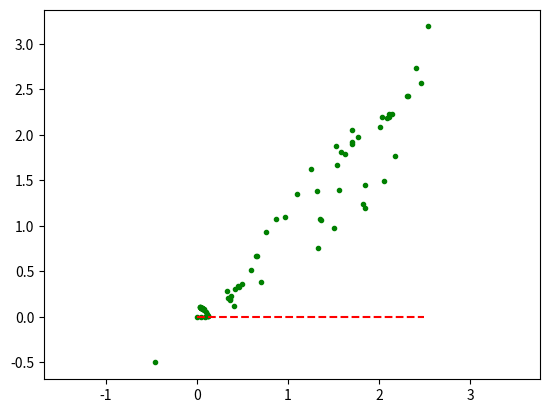

Recreate this plot in Python.
import numpy as np
import random
import matplotlib.pyplot as plt
import math

#######
def jacobian_F(x,u):
    v = u[0,0]
    jF = np.array([
        [1, 0, v * DT *(-1)* np.sin(x[2,0]), DT*np.cos(x[2,0])],
        [0, 1, v * DT * np.cos(x[2,0]), DT*np.sin(x[2,0])],
        [0, 0, 1, 0],
        [0, 0, 0, 1]
    ])

    return jF

def jacobian_H(x):
    C = np.array([
        [1, 0, 0, 0],
        [0, 1, 0, 0]
    ])

    jH = C

    return jH

def motion_model(x, u):
    yaw = x[2,0]

    A = np.array([
        [1, 0, 0, 0],
        [0, 1, 0, 0],
        [0, 0, 1, 0],
        [0, 0, 0, 0]
    ])

    B = np.array([
        [np.cos(yaw) * DT, 0],
        [np.sin(yaw) * DT, 0],
        [0, DT],
        [1, 0]
    ])

    x = A@x + B@u

    return x

def observation_model(x):

    C = np.array([
        [1, 0, 0, 0],
        [0, 1, 0, 0]
    ])

    z = C@x

    return z
#
def ekf_localization(xEst, pEst, z, u):



    xPred = motion_model(xEst,u)

    zPred = observation_model(xPred)

    y = z - zPred

    jF = jacobian_F(xPred,u )
    pPred = jF@pEst@jF.T + R
    jH = jacobian_H(xPred)


    S = jH@pPred@jH.T+Q

    k = pPred@jH.T@np.linalg.inv(S)

    xEst = xPred + k@y

    pEst = (np.eye(4) - k@jH)@pPred

    return xEst, pEst

def pi_2_pi(angle):
    return (angle + math.pi) % (2 * math.pi) - math.pi

def observation(x,u, RFID):
    xTrue = motion_model(x,u)


    z = np.zeros((0,3))
    for i in range(len(RFID)):
        dx = RFID[i,0] - xTrue[0,0]
        dy = RFID[i,1] - xTrue[1,0]
        d = math.sqrt(dx**2 + dy**2)
        angle = pi_2_pi(math.atan2(dy, dx)-xTrue[2,0])
        s = i


        if d<= MAX_RANGE:
            dn = d + np.random.randn() *Q[0,0]
            anglen = angle + np.random.randn() * Q[1,1]
            zi = np.array([dn,anglen,i])
            z = np.vstack((z,zi))


    return xTrue, z


def calc_input():
    v = 0.5
    yaw_rate = 0

    u = np.array([
        [v],
        [yaw_rate]
    ])

    return u
pos_x = 0
pos_y = 0
yaw = 0
v = 0

MAX_RANGE = 100
"""
xInit = np.array([
    [pos_x],
    [pos_y],
    [yaw],
    [v]
])
"""
STATE_SIZE = 4
xTrue = np.zeros((STATE_SIZE,1))
xEst = np.zeros((STATE_SIZE,1))
pEst = np.eye(STATE_SIZE)



GPS_noise = np.diag([0.5, 0.5])
input_noise = np.diag([1, 1])

DT = 0.2

#motion noise cov
R = np.diag([0.1, 0.1, np.deg2rad(1.0), 1])**2
#measurement noise cov
Q = np.array([
    [1 , 0],
    [0, 1]
])**2




SIM_Time = 5
time = 0

histTrue = xTrue
histEst = xEst
show_visualization = True

RFID = np.array([
    [1,0.5]
])



while SIM_Time >= time:
    time +=DT
    u = calc_input()

    xTrue, z = observation(xTrue, u, RFID)
    xEst, pEst = ekf_localization(xEst,pEst,z, u)

    print(z)
    
    histTrue = np.hstack((histTrue,xTrue))
    histEst = np.hstack((histEst,xEst))

    if show_visualization:
        #print(xEst)
        #plt.plot(xEst[0],xEst[1],'.g',label="EstPose")

        #plt.plot(z[0],z[1],'.b',label="measurement")
        plt.plot(histEst[0],histEst[1],'.g',label="EstPose")
        plt.plot(histTrue[0],histTrue[1],'r--',label="TruePose")
        plt.axis('equal')
        plt.pause(0.01)


    print("pEst : ", pEst)

    if SIM_Time >= time:
        plt.clf()



plt.pause(5)
